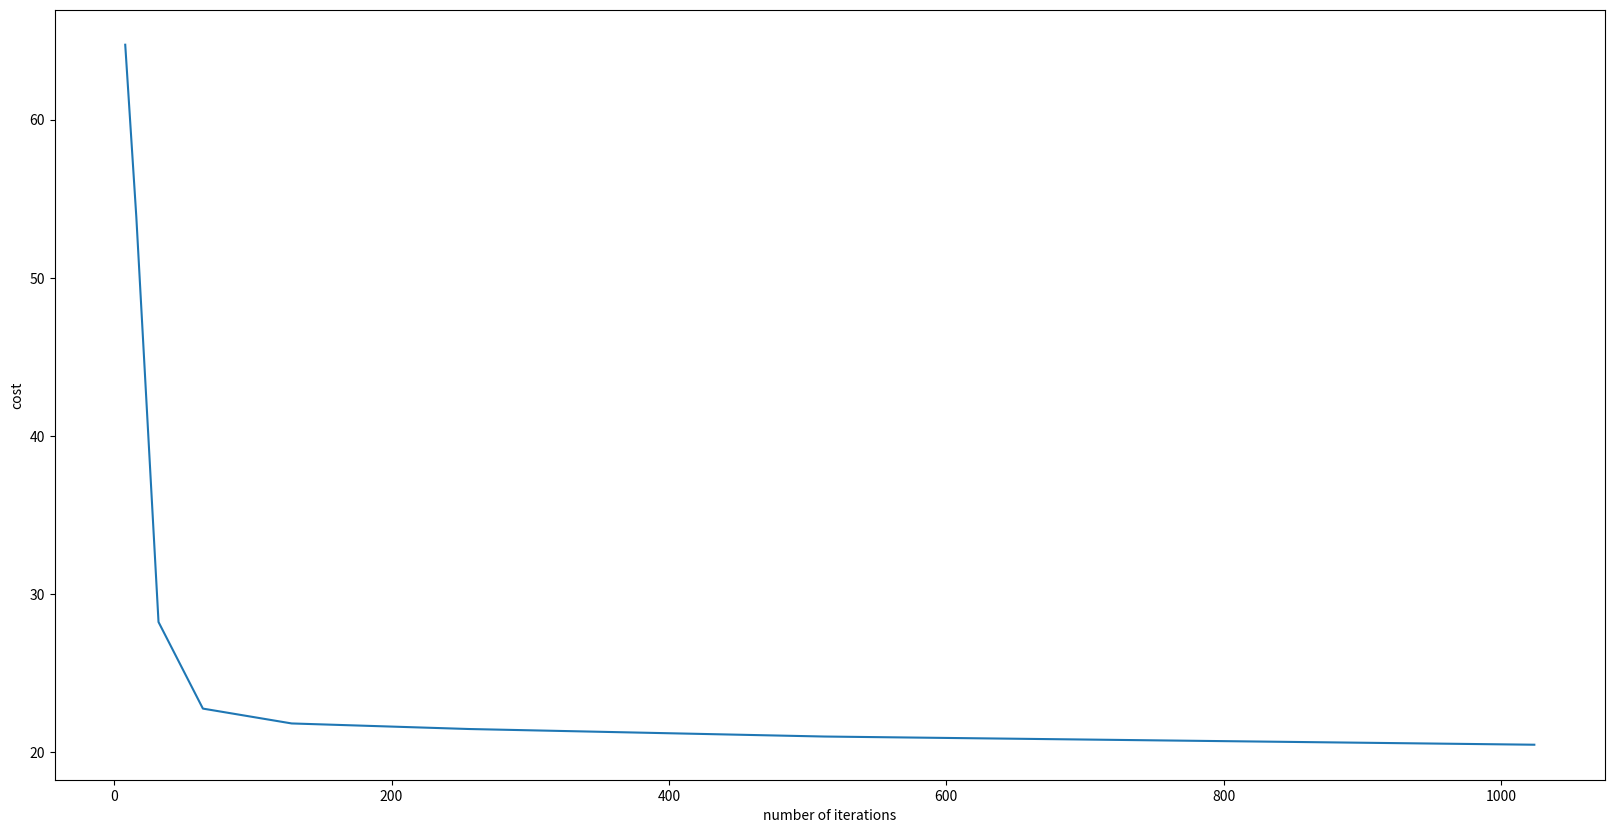

This chart was generated by the following Python code:
import matplotlib.pyplot as plt
import numpy as np

iterations = [8, 16, 32, 64, 128, 256, 512, 1024]
costs = [64.732, 53.834, 28.231, 22.757, 21.818, 21.466, 20.991, 20.473]

plt.figure(figsize=(20, 10))
plt.plot(iterations, costs)
plt.xlabel("number of iterations")
plt.ylabel("cost")
plt.show()






